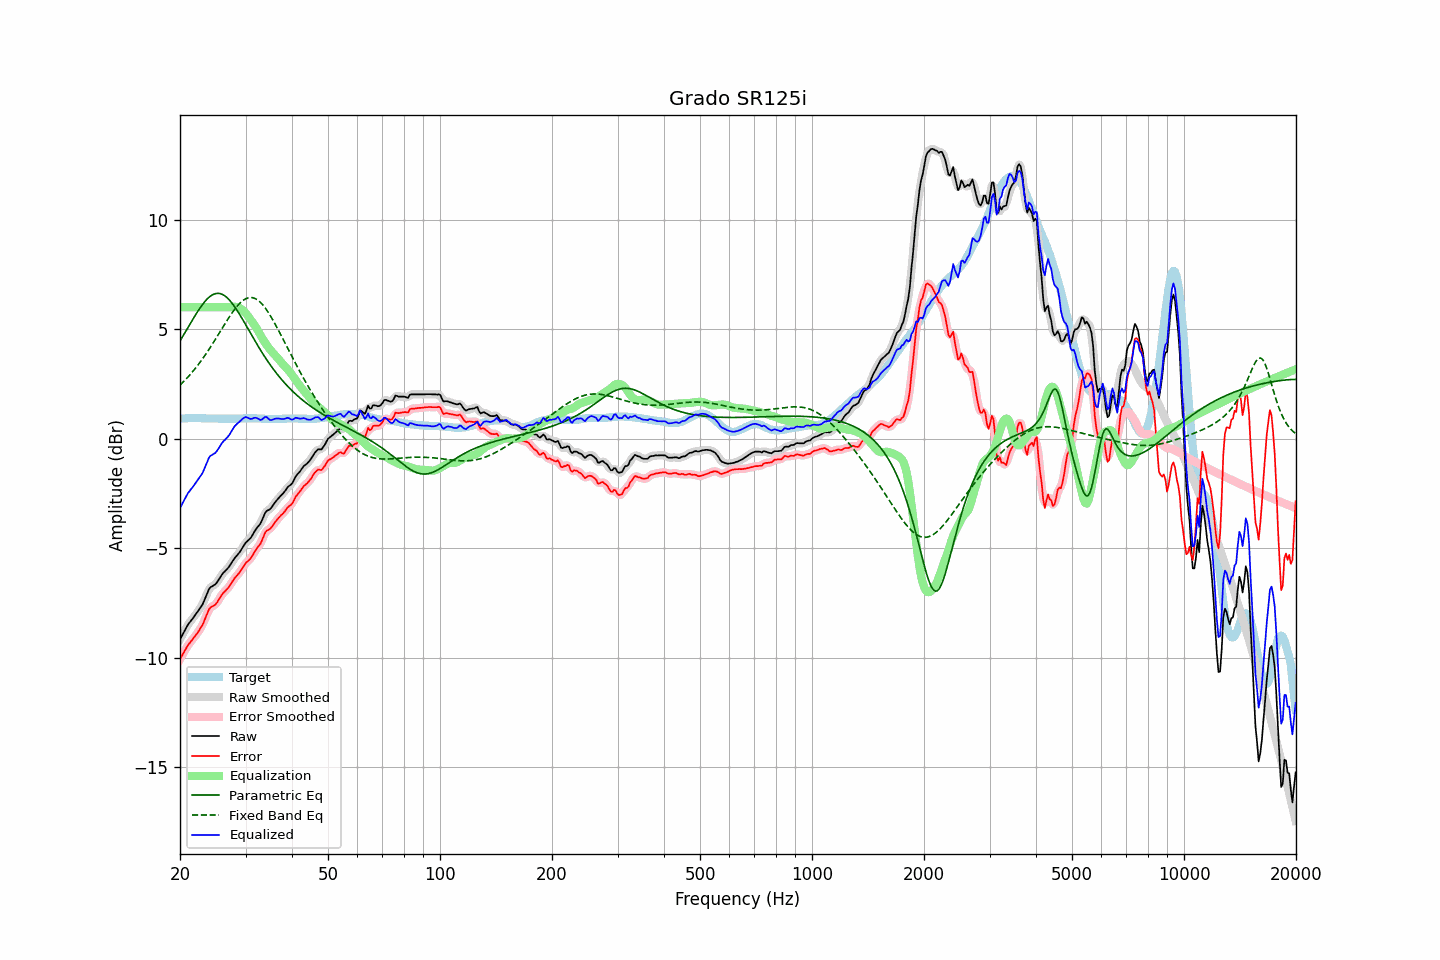

Source data for this figure (header and first rows):
frequency, raw, error, smoothed, error_smoothed, equalization, parametric_eq, fixed_band_eq, equalized_raw, equalized_smoothed, target
20.00, -9.16, -10.06, -9.16, -10.07, 6.00, 4.46, 2.44, -3.16, -3.16, 0.90
20.20, -9.02, -9.93, -9.02, -9.93, 6.00, 4.58, 2.51, -3.02, -3.02, 0.91
20.40, -8.89, -9.81, -8.88, -9.80, 6.00, 4.70, 2.59, -2.89, -2.88, 0.92
20.61, -8.75, -9.68, -8.74, -9.67, 6.00, 4.83, 2.66, -2.75, -2.74, 0.92
20.81, -8.61, -9.54, -8.61, -9.54, 6.00, 4.95, 2.74, -2.61, -2.61, 0.93
21.02, -8.48, -9.41, -8.49, -9.43, 6.00, 5.08, 2.82, -2.48, -2.49, 0.93
21.23, -8.39, -9.33, -8.38, -9.32, 6.00, 5.20, 2.90, -2.39, -2.38, 0.94
21.44, -8.29, -9.23, -8.29, -9.23, 6.00, 5.33, 2.98, -2.29, -2.29, 0.94
21.66, -8.20, -9.14, -8.20, -9.14, 6.00, 5.45, 3.07, -2.20, -2.20, 0.94
21.87, -8.10, -9.04, -8.10, -9.05, 6.00, 5.57, 3.16, -2.10, -2.10, 0.94
22.09, -8.00, -8.95, -8.00, -8.95, 6.00, 5.69, 3.25, -2.00, -2.00, 0.95
22.31, -7.90, -8.85, -7.90, -8.84, 6.00, 5.81, 3.35, -1.90, -1.90, 0.95
22.54, -7.79, -8.73, -7.80, -8.74, 6.00, 5.92, 3.44, -1.79, -1.80, 0.94
22.76, -7.68, -8.61, -7.68, -8.62, 6.00, 6.02, 3.54, -1.68, -1.68, 0.93
22.99, -7.57, -8.50, -7.55, -8.48, 6.00, 6.12, 3.64, -1.57, -1.55, 0.93
23.22, -7.40, -8.33, -7.40, -8.33, 6.00, 6.22, 3.75, -1.40, -1.40, 0.93
23.45, -7.22, -8.14, -7.22, -8.15, 6.00, 6.31, 3.85, -1.22, -1.22, 0.92
23.69, -7.05, -7.98, -7.04, -7.96, 6.00, 6.38, 3.96, -1.05, -1.04, 0.92
23.92, -6.87, -7.79, -6.89, -7.82, 6.00, 6.45, 4.07, -0.87, -0.89, 0.92
24.16, -6.78, -7.70, -6.79, -7.71, 6.00, 6.51, 4.18, -0.78, -0.79, 0.92
24.40, -6.74, -7.66, -6.73, -7.65, 6.00, 6.56, 4.30, -0.74, -0.73, 0.92
24.65, -6.69, -7.61, -6.69, -7.62, 6.00, 6.59, 4.42, -0.69, -0.69, 0.92
24.89, -6.65, -7.57, -6.64, -7.56, 6.00, 6.62, 4.53, -0.65, -0.64, 0.92
25.14, -6.56, -7.48, -6.55, -7.47, 6.00, 6.63, 4.65, -0.56, -0.55, 0.92
25.39, -6.45, -7.36, -6.45, -7.37, 6.00, 6.63, 4.77, -0.45, -0.45, 0.91
25.65, -6.33, -7.24, -6.33, -7.24, 6.00, 6.62, 4.89, -0.33, -0.33, 0.91
25.91, -6.21, -7.13, -6.22, -7.13, 6.00, 6.60, 5.01, -0.21, -0.22, 0.91
26.16, -6.12, -7.03, -6.12, -7.04, 6.00, 6.56, 5.13, -0.12, -0.12, 0.91
26.43, -6.05, -6.96, -6.04, -6.96, 6.00, 6.51, 5.25, -0.05, -0.04, 0.91
26.69, -5.97, -6.88, -5.97, -6.88, 6.00, 6.45, 5.37, 0.03, 0.03, 0.91
26.96, -5.89, -6.80, -5.89, -6.80, 6.00, 6.38, 5.48, 0.11, 0.11, 0.91
27.23, -5.79, -6.70, -5.78, -6.70, 6.00, 6.31, 5.59, 0.21, 0.22, 0.91
27.50, -5.67, -6.58, -5.67, -6.59, 6.01, 6.22, 5.70, 0.34, 0.34, 0.91
27.77, -5.56, -6.47, -5.56, -6.47, 6.02, 6.12, 5.81, 0.46, 0.46, 0.91
28.05, -5.45, -6.36, -5.46, -6.37, 6.02, 6.02, 5.91, 0.57, 0.56, 0.91
28.33, -5.37, -6.28, -5.37, -6.28, 6.01, 5.91, 6.00, 0.65, 0.65, 0.91
28.62, -5.28, -6.19, -5.28, -6.20, 5.99, 5.80, 6.09, 0.71, 0.72, 0.91
28.90, -5.19, -6.11, -5.18, -6.10, 5.96, 5.68, 6.16, 0.77, 0.78, 0.92
29.19, -5.08, -6.00, -5.08, -6.00, 5.92, 5.56, 6.24, 0.84, 0.84, 0.92
29.48, -4.96, -5.88, -4.96, -5.88, 5.87, 5.44, 6.30, 0.91, 0.91, 0.92
29.78, -4.84, -5.77, -4.84, -5.77, 5.80, 5.31, 6.35, 0.96, 0.96, 0.93
30.08, -4.73, -5.66, -4.74, -5.68, 5.72, 5.18, 6.39, 0.99, 0.98, 0.93
30.38, -4.67, -5.60, -4.67, -5.60, 5.63, 5.06, 6.42, 0.96, 0.96, 0.93
30.68, -4.60, -5.53, -4.60, -5.53, 5.53, 4.93, 6.44, 0.93, 0.93, 0.93
30.99, -4.53, -5.46, -4.52, -5.45, 5.43, 4.80, 6.44, 0.90, 0.91, 0.93
31.30, -4.41, -5.34, -4.41, -5.34, 5.33, 4.67, 6.44, 0.92, 0.92, 0.93
31.61, -4.28, -5.21, -4.29, -5.22, 5.23, 4.54, 6.42, 0.95, 0.94, 0.93
31.93, -4.16, -5.09, -4.17, -5.10, 5.12, 4.42, 6.39, 0.96, 0.95, 0.93
32.24, -4.06, -4.98, -4.07, -4.99, 5.00, 4.30, 6.34, 0.94, 0.93, 0.92
32.57, -3.97, -4.89, -3.97, -4.90, 4.86, 4.17, 6.29, 0.89, 0.89, 0.92
32.89, -3.88, -4.80, -3.86, -4.78, 4.73, 4.05, 6.22, 0.85, 0.87, 0.92
33.22, -3.73, -4.64, -3.71, -4.63, 4.61, 3.94, 6.15, 0.88, 0.89, 0.91
33.55, -3.55, -4.46, -3.55, -4.46, 4.49, 3.82, 6.06, 0.94, 0.94, 0.91
33.89, -3.38, -4.28, -3.40, -4.31, 4.38, 3.71, 5.97, 1.00, 0.97, 0.90
34.23, -3.29, -4.19, -3.31, -4.21, 4.27, 3.60, 5.87, 0.98, 0.96, 0.90
34.57, -3.26, -4.16, -3.25, -4.15, 4.17, 3.49, 5.75, 0.91, 0.92, 0.90
34.92, -3.22, -4.12, -3.20, -4.10, 4.07, 3.38, 5.64, 0.85, 0.87, 0.90
35.27, -3.13, -4.03, -3.13, -4.03, 3.98, 3.28, 5.51, 0.85, 0.86, 0.90
35.62, -3.02, -3.92, -3.03, -3.93, 3.90, 3.18, 5.39, 0.88, 0.88, 0.90
35.97, -2.92, -3.82, -2.92, -3.83, 3.83, 3.08, 5.25, 0.91, 0.90, 0.90
... 635 more rows
